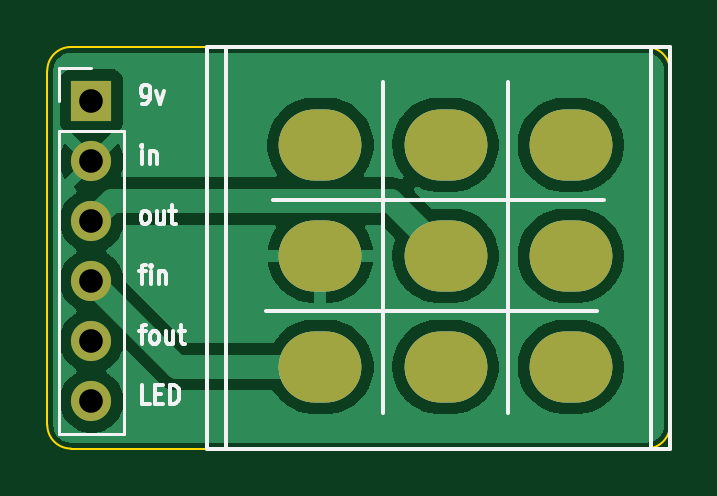
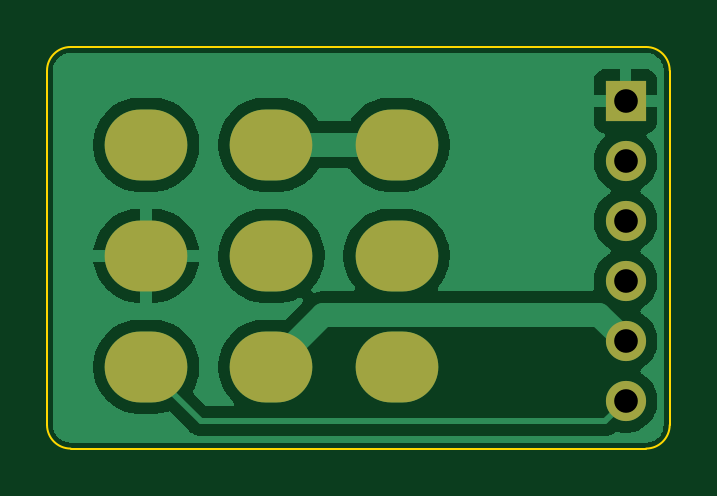
Circuit board: 10 layer files. Board 26.4 x 17.0 mm.
- bottom_copper: switch-CuBottom.gbr (27755 bytes)
- inner_copper: switch-CuIn2.gbr (213175 bytes)
- top_copper: switch-CuTop.gbr (30193 bytes)
- outline: switch-EdgeCuts.gbr (990 bytes)
- bottom_mask: switch-MaskBottom.gbr (965 bytes)
- top_mask: switch-MaskTop.gbr (965 bytes)
- drill: switch-NPTH.drl (265 bytes)
- drill: switch-PTH.drl (926 bytes)
- bottom_silk: switch-SilkBottom.gbr (975 bytes)
- top_silk: switch-SilkTop.gbr (9214 bytes)

=== bottom_copper: switch-CuBottom.gbr (27755 bytes, source omitted) ===
=== inner_copper: switch-CuIn2.gbr (213175 bytes, source omitted) ===
=== top_copper: switch-CuTop.gbr (30193 bytes, source omitted) ===
=== outline: switch-EdgeCuts.gbr ===
%TF.GenerationSoftware,KiCad,Pcbnew,9.0.6*%
%TF.CreationDate,2025-11-23T18:57:29-06:00*%
%TF.ProjectId,switch,73776974-6368-42e6-9b69-6361645f7063,0.6.1*%
%TF.SameCoordinates,Original*%
%TF.FileFunction,Profile,NP*%
%FSLAX46Y46*%
G04 Gerber Fmt 4.6, Leading zero omitted, Abs format (unit mm)*
G04 Created by KiCad (PCBNEW 9.0.6) date 2025-11-23 18:57:29*
%MOMM*%
%LPD*%
G01*
G04 APERTURE LIST*
%TA.AperFunction,Profile*%
%ADD10C,0.100000*%
%TD*%
G04 APERTURE END LIST*
D10*
X116540000Y-110285000D02*
G75*
G02*
X115540000Y-109285000I0J1000000D01*
G01*
X115540000Y-109285000D02*
X115540000Y-94285000D01*
X116540000Y-93285000D02*
X140900000Y-93285000D01*
X115540000Y-94285000D02*
G75*
G02*
X116540000Y-93285000I1000000J0D01*
G01*
X140900000Y-110285000D02*
X116540000Y-110285000D01*
X140900000Y-93285000D02*
G75*
G02*
X141900000Y-94285000I0J-1000000D01*
G01*
X141900000Y-94285000D02*
X141900000Y-109285000D01*
X141900000Y-109285000D02*
G75*
G02*
X140900000Y-110285000I-1000000J0D01*
G01*
M02*

=== bottom_mask: switch-MaskBottom.gbr ===
%TF.GenerationSoftware,KiCad,Pcbnew,9.0.6*%
%TF.CreationDate,2025-11-23T18:57:29-06:00*%
%TF.ProjectId,switch,73776974-6368-42e6-9b69-6361645f7063,0.6.1*%
%TF.SameCoordinates,Original*%
%TF.FileFunction,Soldermask,Bot*%
%TF.FilePolarity,Negative*%
%FSLAX46Y46*%
G04 Gerber Fmt 4.6, Leading zero omitted, Abs format (unit mm)*
G04 Created by KiCad (PCBNEW 9.0.6) date 2025-11-23 18:57:29*
%MOMM*%
%LPD*%
G01*
G04 APERTURE LIST*
%ADD10O,3.500000X3.000000*%
%ADD11R,1.700000X1.700000*%
%ADD12C,1.700000*%
G04 APERTURE END LIST*
D10*
%TO.C,SW1*%
X127100000Y-97425000D03*
X127100000Y-102125000D03*
X127100000Y-106825000D03*
X132400000Y-97425000D03*
X132400000Y-102125000D03*
X132400000Y-106825000D03*
X137700000Y-97425000D03*
X137700000Y-102125000D03*
X137700000Y-106825000D03*
%TD*%
D11*
%TO.C,J2*%
X117410000Y-95575000D03*
D12*
X117410000Y-98115000D03*
X117410000Y-100655000D03*
X117410000Y-103195000D03*
X117410000Y-105735000D03*
X117410000Y-108275000D03*
%TD*%
M02*

=== top_mask: switch-MaskTop.gbr ===
%TF.GenerationSoftware,KiCad,Pcbnew,9.0.6*%
%TF.CreationDate,2025-11-23T18:57:29-06:00*%
%TF.ProjectId,switch,73776974-6368-42e6-9b69-6361645f7063,0.6.1*%
%TF.SameCoordinates,Original*%
%TF.FileFunction,Soldermask,Top*%
%TF.FilePolarity,Negative*%
%FSLAX46Y46*%
G04 Gerber Fmt 4.6, Leading zero omitted, Abs format (unit mm)*
G04 Created by KiCad (PCBNEW 9.0.6) date 2025-11-23 18:57:29*
%MOMM*%
%LPD*%
G01*
G04 APERTURE LIST*
%ADD10O,3.500000X3.000000*%
%ADD11R,1.700000X1.700000*%
%ADD12C,1.700000*%
G04 APERTURE END LIST*
D10*
%TO.C,SW1*%
X127100000Y-97425000D03*
X127100000Y-102125000D03*
X127100000Y-106825000D03*
X132400000Y-97425000D03*
X132400000Y-102125000D03*
X132400000Y-106825000D03*
X137700000Y-97425000D03*
X137700000Y-102125000D03*
X137700000Y-106825000D03*
%TD*%
D11*
%TO.C,J2*%
X117410000Y-95575000D03*
D12*
X117410000Y-98115000D03*
X117410000Y-100655000D03*
X117410000Y-103195000D03*
X117410000Y-105735000D03*
X117410000Y-108275000D03*
%TD*%
M02*

=== drill: switch-NPTH.drl ===
M48
; DRILL file {KiCad 9.0.6} date 2025-11-23T18:57:29-0600
; FORMAT={-:-/ absolute / inch / decimal}
; #@! TF.CreationDate,2025-11-23T18:57:29-06:00
; #@! TF.GenerationSoftware,Kicad,Pcbnew,9.0.6
; #@! TF.FileFunction,NonPlated,1,2,NPTH
FMAT,2
INCH
%
G90
G05
M30

=== drill: switch-PTH.drl ===
M48
; DRILL file {KiCad 9.0.6} date 2025-11-23T18:57:29-0600
; FORMAT={-:-/ absolute / inch / decimal}
; #@! TF.CreationDate,2025-11-23T18:57:29-06:00
; #@! TF.GenerationSoftware,Kicad,Pcbnew,9.0.6
; #@! TF.FileFunction,Plated,1,2,PTH
FMAT,2
INCH
; #@! TA.AperFunction,Plated,PTH,ComponentDrill
T1C0.0394
; #@! TA.AperFunction,Plated,PTH,ComponentDrill
T2C0.0472
%
G90
G05
T1
X4.6224Y-3.7628
X4.6224Y-3.8628
X4.6224Y-3.9628
X4.6224Y-4.0628
X4.6224Y-4.1628
X4.6224Y-4.2628
T2
G00X4.9764Y-3.8356
M15
G01X5.0315Y-3.8356
M16
G05
G00X4.9764Y-4.0207
M15
G01X5.0315Y-4.0207
M16
G05
G00X4.9764Y-4.2057
M15
G01X5.0315Y-4.2057
M16
G05
G00X5.185Y-3.8356
M15
G01X5.2402Y-3.8356
M16
G05
G00X5.185Y-4.0207
M15
G01X5.2402Y-4.0207
M16
G05
G00X5.185Y-4.2057
M15
G01X5.2402Y-4.2057
M16
G05
G00X5.3937Y-3.8356
M15
G01X5.4488Y-3.8356
M16
G05
G00X5.3937Y-4.0207
M15
G01X5.4488Y-4.0207
M16
G05
G00X5.3937Y-4.2057
M15
G01X5.4488Y-4.2057
M16
G05
M30

=== bottom_silk: switch-SilkBottom.gbr ===
%TF.GenerationSoftware,KiCad,Pcbnew,9.0.6*%
%TF.CreationDate,2025-11-23T18:57:29-06:00*%
%TF.ProjectId,switch,73776974-6368-42e6-9b69-6361645f7063,0.6.1*%
%TF.SameCoordinates,Original*%
%TF.FileFunction,Legend,Bot*%
%TF.FilePolarity,Positive*%
%FSLAX46Y46*%
G04 Gerber Fmt 4.6, Leading zero omitted, Abs format (unit mm)*
G04 Created by KiCad (PCBNEW 9.0.6) date 2025-11-23 18:57:29*
%MOMM*%
%LPD*%
G01*
G04 APERTURE LIST*
%ADD10O,3.500000X3.000000*%
%ADD11R,1.700000X1.700000*%
%ADD12C,1.700000*%
G04 APERTURE END LIST*
%LPC*%
D10*
%TO.C,SW1*%
X127100000Y-97425000D03*
X127100000Y-102125000D03*
X127100000Y-106825000D03*
X132400000Y-97425000D03*
X132400000Y-102125000D03*
X132400000Y-106825000D03*
X137700000Y-97425000D03*
X137700000Y-102125000D03*
X137700000Y-106825000D03*
%TD*%
D11*
%TO.C,J2*%
X117410000Y-95575000D03*
D12*
X117410000Y-98115000D03*
X117410000Y-100655000D03*
X117410000Y-103195000D03*
X117410000Y-105735000D03*
X117410000Y-108275000D03*
%TD*%
%LPD*%
M02*

=== top_silk: switch-SilkTop.gbr (9214 bytes, source omitted) ===
